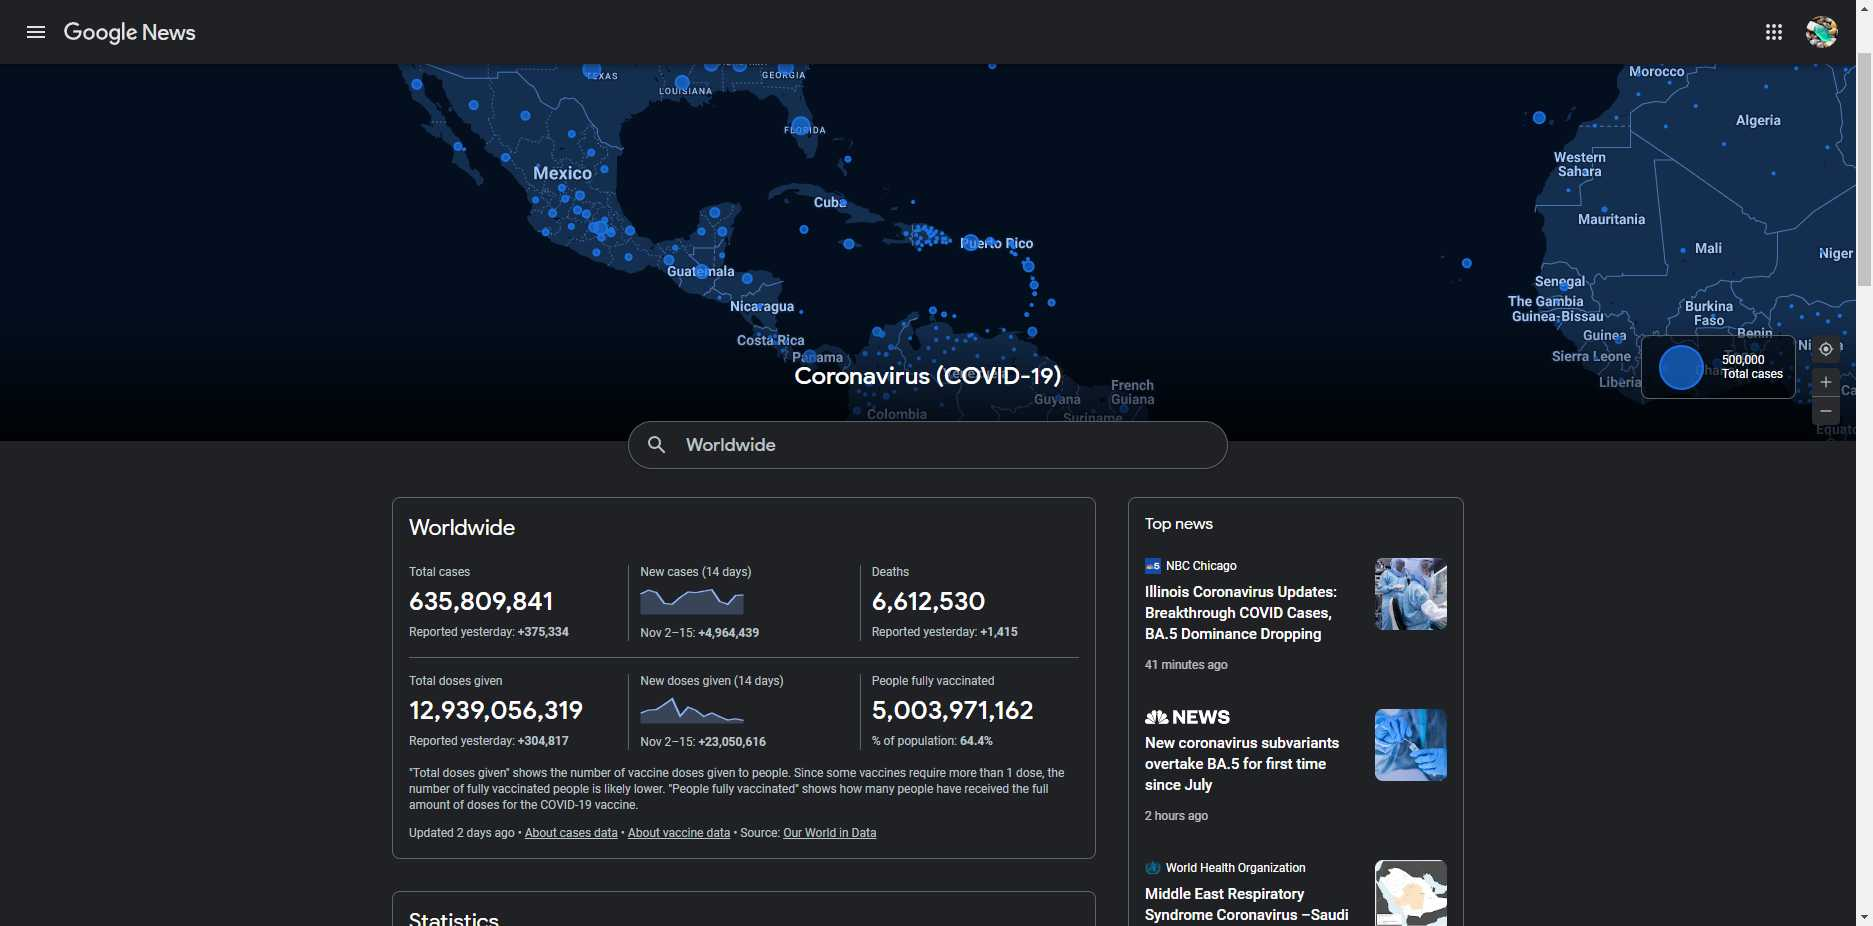
Task: Report from COVID-19 result.
Workflow: Main

Step 1: Use Browser Edge: Coronavirus (COVID-19) - Google News in window 'Coronavirus (COVID-19) - Google News' (msedge.exe)

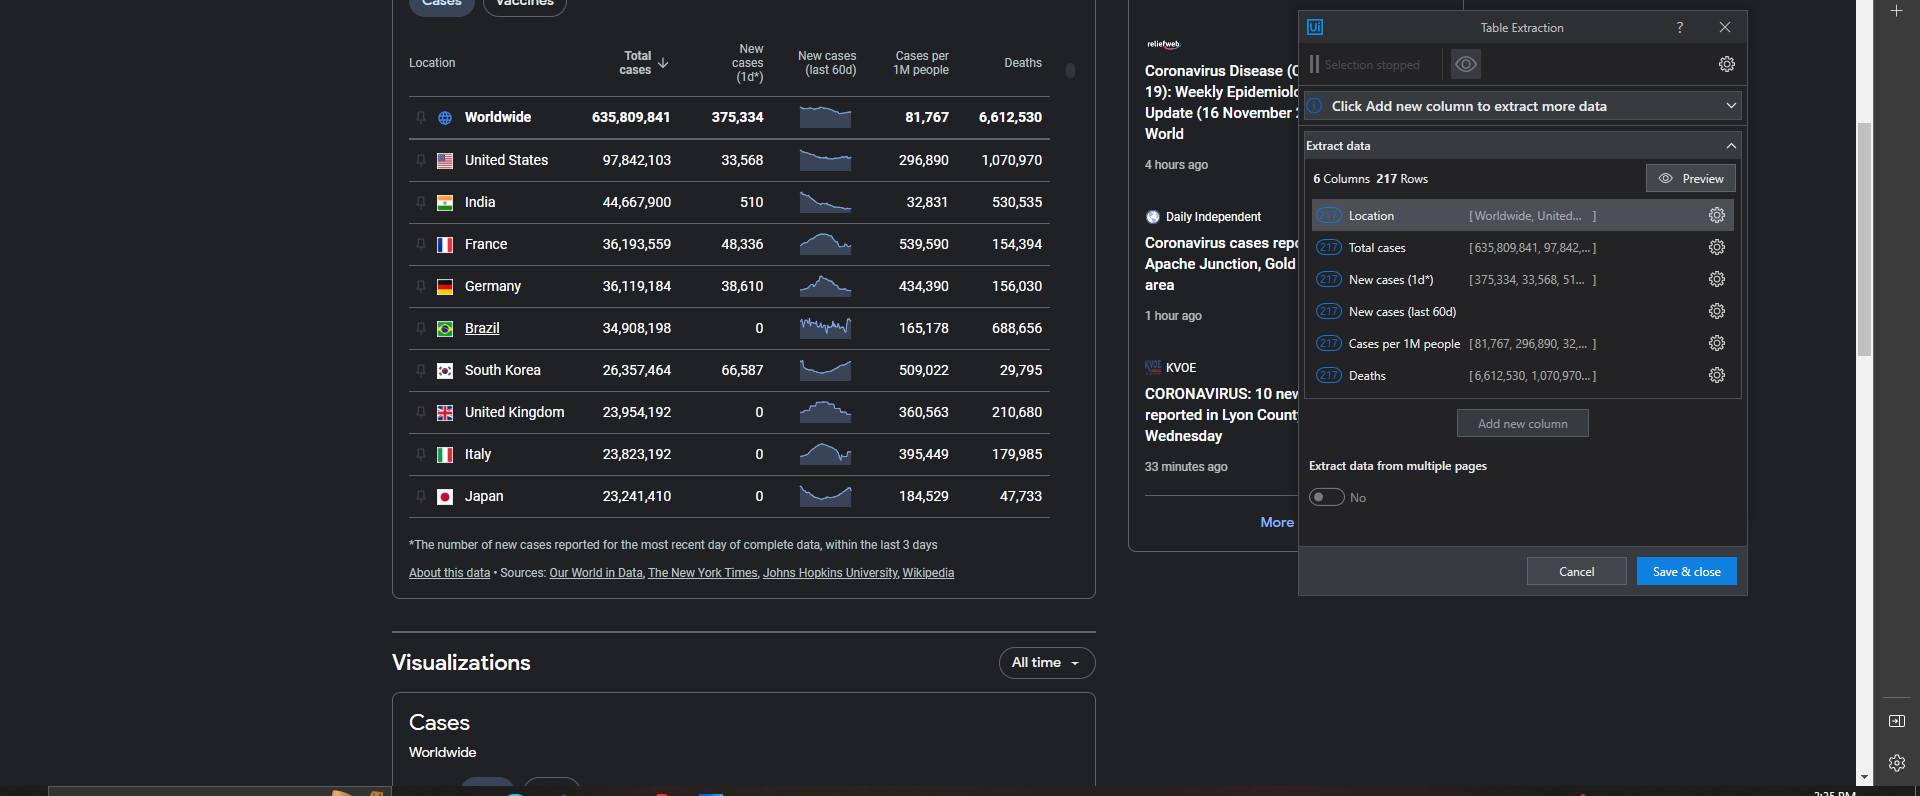
Step 2: get-text from the table in window 'Coronavirus (COVID-19) - Google News' (msedge.exe)
